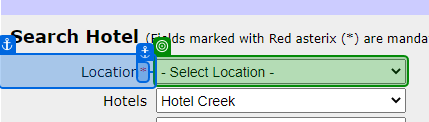
Workflow: TC103

Step 1: select "Location.ToString()" in the drop-down 'location' in window 'Adactin.com - Search Hotel' (chrome.exe)

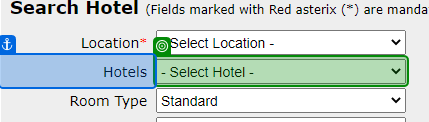
Step 2: select "hotel.ToString()" in the drop-down 'hotels' in window 'Adactin.com - Search Hotel' (chrome.exe)

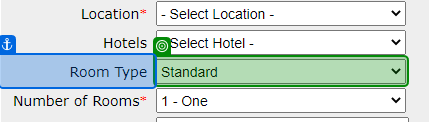
Step 3: select "roomtype.ToString()" in the drop-down 'room_type' in window 'Adactin.com - Search Hotel' (chrome.exe)

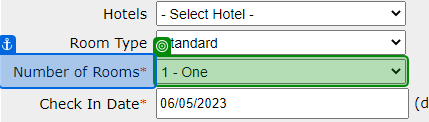
Step 4: select "numberofrooms.ToString()" in the drop-down 'room_nos' in window 'Adactin.com - Search Hotel' (chrome.exe)

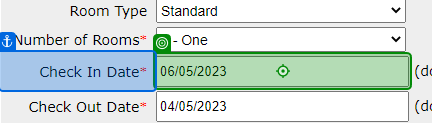
Step 5: type "DateTime.Now.AddDays(-5).ToString("dd/MM/yyyy")" into the text box 'datepick_in' in window 'Adactin.com - Search Hotel' (chrome.exe)

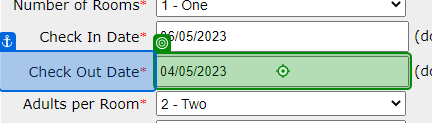
Step 6: type "DateTime.Now.AddDays(-3).ToString("dd/MM/yyyy")" into the text box 'datepick_out' in window 'Adactin.com - Search Hotel' (chrome.exe)

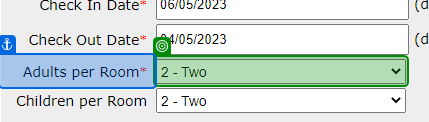
Step 7: select "Adultinroom.ToString()" in the drop-down 'adult_room' in window 'Adactin.com - Search Hotel' (chrome.exe)

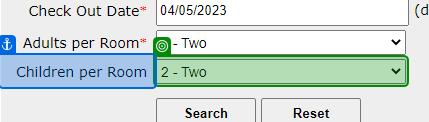
Step 8: select "childperroom.ToString()" in the drop-down 'child_room' in window 'Adactin.com - Search Hotel' (chrome.exe)

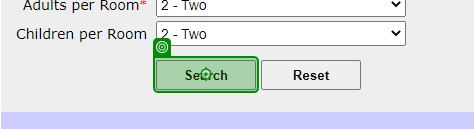
Step 9: click on the text box in window 'Adactin.com - Search Hotel' (chrome.exe)

Step 10: continue in window 'Adactin.com - Select Hotel' (chrome.exe) (no picture)

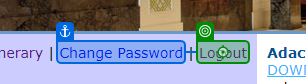
Step 11: click on the link 'Logout' in window 'Adactin.com - Select Hotel' (chrome.exe)
